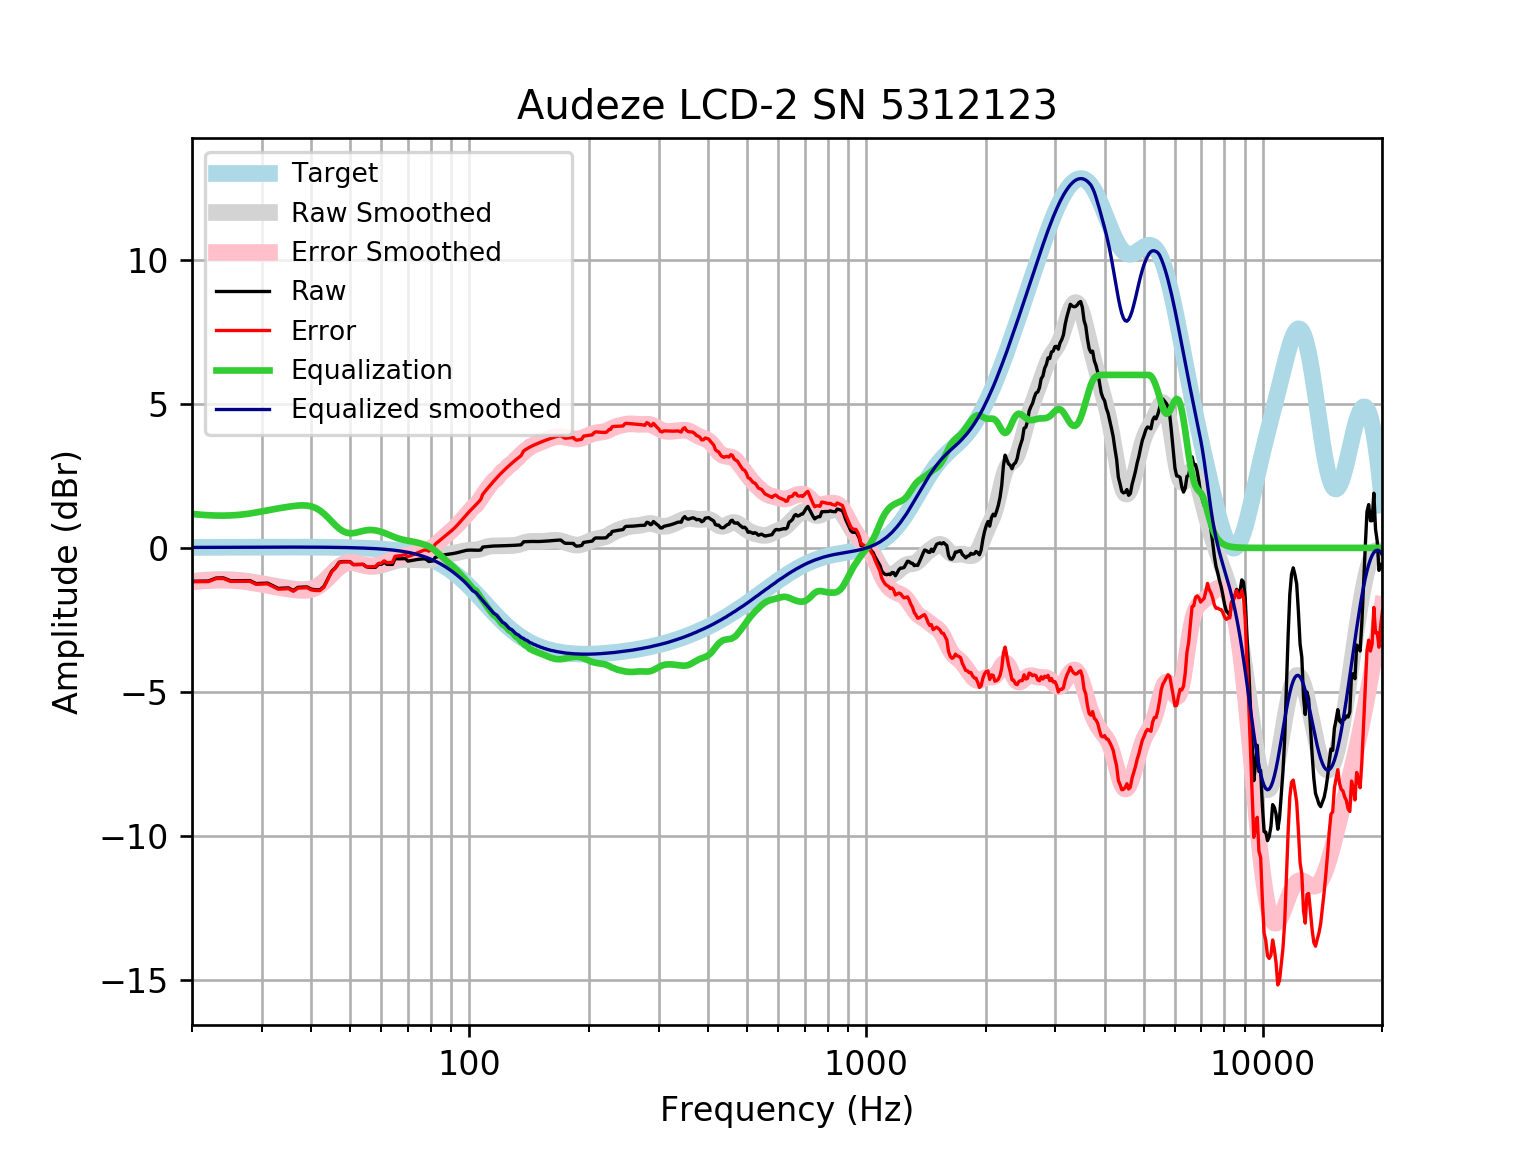

The file beside this chart, header and first rows:
frequency, raw, error, smoothed, error_smoothed, equalization, equalized_raw, equalized_smoothed, target
20, -1.157, -1.173, -1.163, -1.179, 1.179, 0.02231, 0.01646, 0.01648
21, -1.153, -1.17, -1.134, -1.152, 1.152, -0.0012, 0.01765, 0.01765
22, -1.149, -1.168, -1.114, -1.133, 1.133, -0.01663, 0.01877, 0.01876
23, -1.045, -1.065, -1.102, -1.122, 1.122, 0.0766, 0.01984, 0.01983
24, -1.04, -1.061, -1.099, -1.119, 1.119, 0.07899, 0.02085, 0.02084
25, -1.14, -1.162, -1.104, -1.126, 1.126, -0.01377, 0.02181, 0.02179
26, -1.138, -1.16, -1.118, -1.141, 1.141, 0.003182, 0.02271, 0.02269
27, -1.136, -1.16, -1.14, -1.164, 1.164, 0.02734, 0.02355, 0.02353
28, -1.135, -1.159, -1.169, -1.193, 1.193, 0.05831, 0.02433, 0.02431
29, -1.238, -1.263, -1.202, -1.227, 1.227, -0.01084, 0.02504, 0.02502
30, -1.228, -1.253, -1.238, -1.264, 1.264, 0.03633, 0.02567, 0.02566
31, -1.221, -1.247, -1.275, -1.301, 1.301, 0.08037, 0.02623, 0.02622
32, -1.313, -1.34, -1.311, -1.337, 1.337, 0.02388, 0.02668, 0.02668
33, -1.405, -1.432, -1.344, -1.371, 1.371, -0.03446, 0.02704, 0.02704
34, -1.396, -1.423, -1.374, -1.401, 1.401, 0.004962, 0.02728, 0.02728
35, -1.386, -1.414, -1.4, -1.428, 1.428, 0.04124, 0.0274, 0.0274
36, -1.477, -1.505, -1.423, -1.451, 1.451, -0.02691, 0.02739, 0.02739
37, -1.368, -1.395, -1.441, -1.468, 1.468, 0.09994, 0.02723, 0.02723
38, -1.36, -1.387, -1.448, -1.475, 1.475, 0.1154, 0.02691, 0.02692
39, -1.354, -1.381, -1.441, -1.468, 1.468, 0.1135, 0.02643, 0.02644
40, -1.433, -1.459, -1.413, -1.439, 1.439, 0.006038, 0.02578, 0.02579
41, -1.453, -1.478, -1.358, -1.383, 1.383, -0.07009, 0.02495, 0.02496
42, -1.457, -1.48, -1.274, -1.298, 1.298, -0.1584, 0.02393, 0.02393
43, -1.337, -1.36, -1.164, -1.186, 1.186, -0.151, 0.02272, 0.02272
44, -1.07, -1.092, -1.033, -1.055, 1.055, -0.01565, 0.0213, 0.0213
45, -0.8079, -0.8275, -0.8957, -0.9153, 0.9153, 0.1075, 0.01968, 0.01967
46, -0.6805, -0.6984, -0.764, -0.7818, 0.7818, 0.1013, 0.01785, 0.01783
47, -0.4956, -0.5113, -0.6515, -0.6673, 0.6673, 0.1717, 0.01579, 0.01577
48, -0.4731, -0.4866, -0.5678, -0.5813, 0.5813, 0.1082, 0.0135, 0.01347
49, -0.4749, -0.4859, -0.5174, -0.5284, 0.5284, 0.05345, 0.01097, 0.01094
50, -0.4762, -0.4844, -0.4991, -0.5073, 0.5073, 0.03105, 0.008186, 0.008144
51, -0.5772, -0.5823, -0.5069, -0.512, 0.512, -0.06526, 0.005126, 0.00508
52, -0.5767, -0.5785, -0.5319, -0.5336, 0.5336, -0.04311, 0.001774, 0.001724
53, -0.5755, -0.5735, -0.5645, -0.5626, 0.5626, -0.01292, -0.001894, -0.001946
54, -0.574, -0.568, -0.5963, -0.5903, 0.5903, 0.01638, -0.005905, -0.005958
55, -0.6545, -0.6441, -0.6212, -0.6109, 0.6109, -0.0436, -0.01029, -0.01034
56, -0.6726, -0.6575, -0.6359, -0.6208, 0.6208, -0.05185, -0.01508, -0.01514
57, -0.6725, -0.6521, -0.6395, -0.6192, 0.6192, -0.0533, -0.02033, -0.02038
58, -0.6724, -0.6463, -0.6328, -0.6067, 0.6067, -0.06569, -0.02607, -0.02611
59, -0.5715, -0.5391, -0.6174, -0.585, 0.585, 0.01352, -0.03234, -0.03238
60, -0.5709, -0.5316, -0.5952, -0.556, 0.556, -0.01491, -0.03921, -0.03925
61, -0.4967, -0.45, -0.5682, -0.5214, 0.5214, 0.02472, -0.04672, -0.04675
62, -0.5704, -0.5155, -0.5382, -0.4833, 0.4833, -0.08717, -0.05494, -0.05496
63, -0.5717, -0.5078, -0.5073, -0.4434, 0.4434, -0.1283, -0.06392, -0.06393
64, -0.5741, -0.5004, -0.4775, -0.4038, 0.4038, -0.1703, -0.07372, -0.07373
65, -0.3758, -0.2914, -0.451, -0.3666, 0.3666, -0.009238, -0.0844, -0.08441
66, -0.378, -0.282, -0.4295, -0.3334, 0.3334, -0.04457, -0.09604, -0.09603
67, -0.3782, -0.2695, -0.4141, -0.3054, 0.3054, -0.07281, -0.1087, -0.1087
68, -0.3753, -0.2529, -0.4049, -0.2825, 0.2825, -0.09277, -0.1224, -0.1224
69, -0.3724, -0.2352, -0.4012, -0.2639, 0.2639, -0.1085, -0.1372, -0.1372
70, -0.4588, -0.3056, -0.4012, -0.2479, 0.2479, -0.2109, -0.1533, -0.1533
71, -0.4454, -0.2748, -0.4034, -0.2328, 0.2328, -0.2126, -0.1706, -0.1706
72, -0.4301, -0.2409, -0.4063, -0.2171, 0.2171, -0.213, -0.1892, -0.1892
73, -0.4147, -0.2055, -0.4093, -0.2001, 0.2001, -0.2146, -0.2092, -0.2092
74, -0.401, -0.1704, -0.4121, -0.1815, 0.1815, -0.2194, -0.2306, -0.2305
75, -0.3903, -0.1369, -0.415, -0.1616, 0.1616, -0.2287, -0.2535, -0.2534
76, -0.3831, -0.1053, -0.4177, -0.1399, 0.1399, -0.2432, -0.2778, -0.2778
77, -0.3787, -0.07503, -0.4194, -0.1156, 0.1156, -0.2631, -0.3037, -0.3037
78, -0.4038, -0.07261, -0.4186, -0.08735, 0.08735, -0.3164, -0.3312, -0.3312
79, -0.4712, -0.1109, -0.4136, -0.05319, 0.05319, -0.418, -0.3604, -0.3603
... 553 more rows
